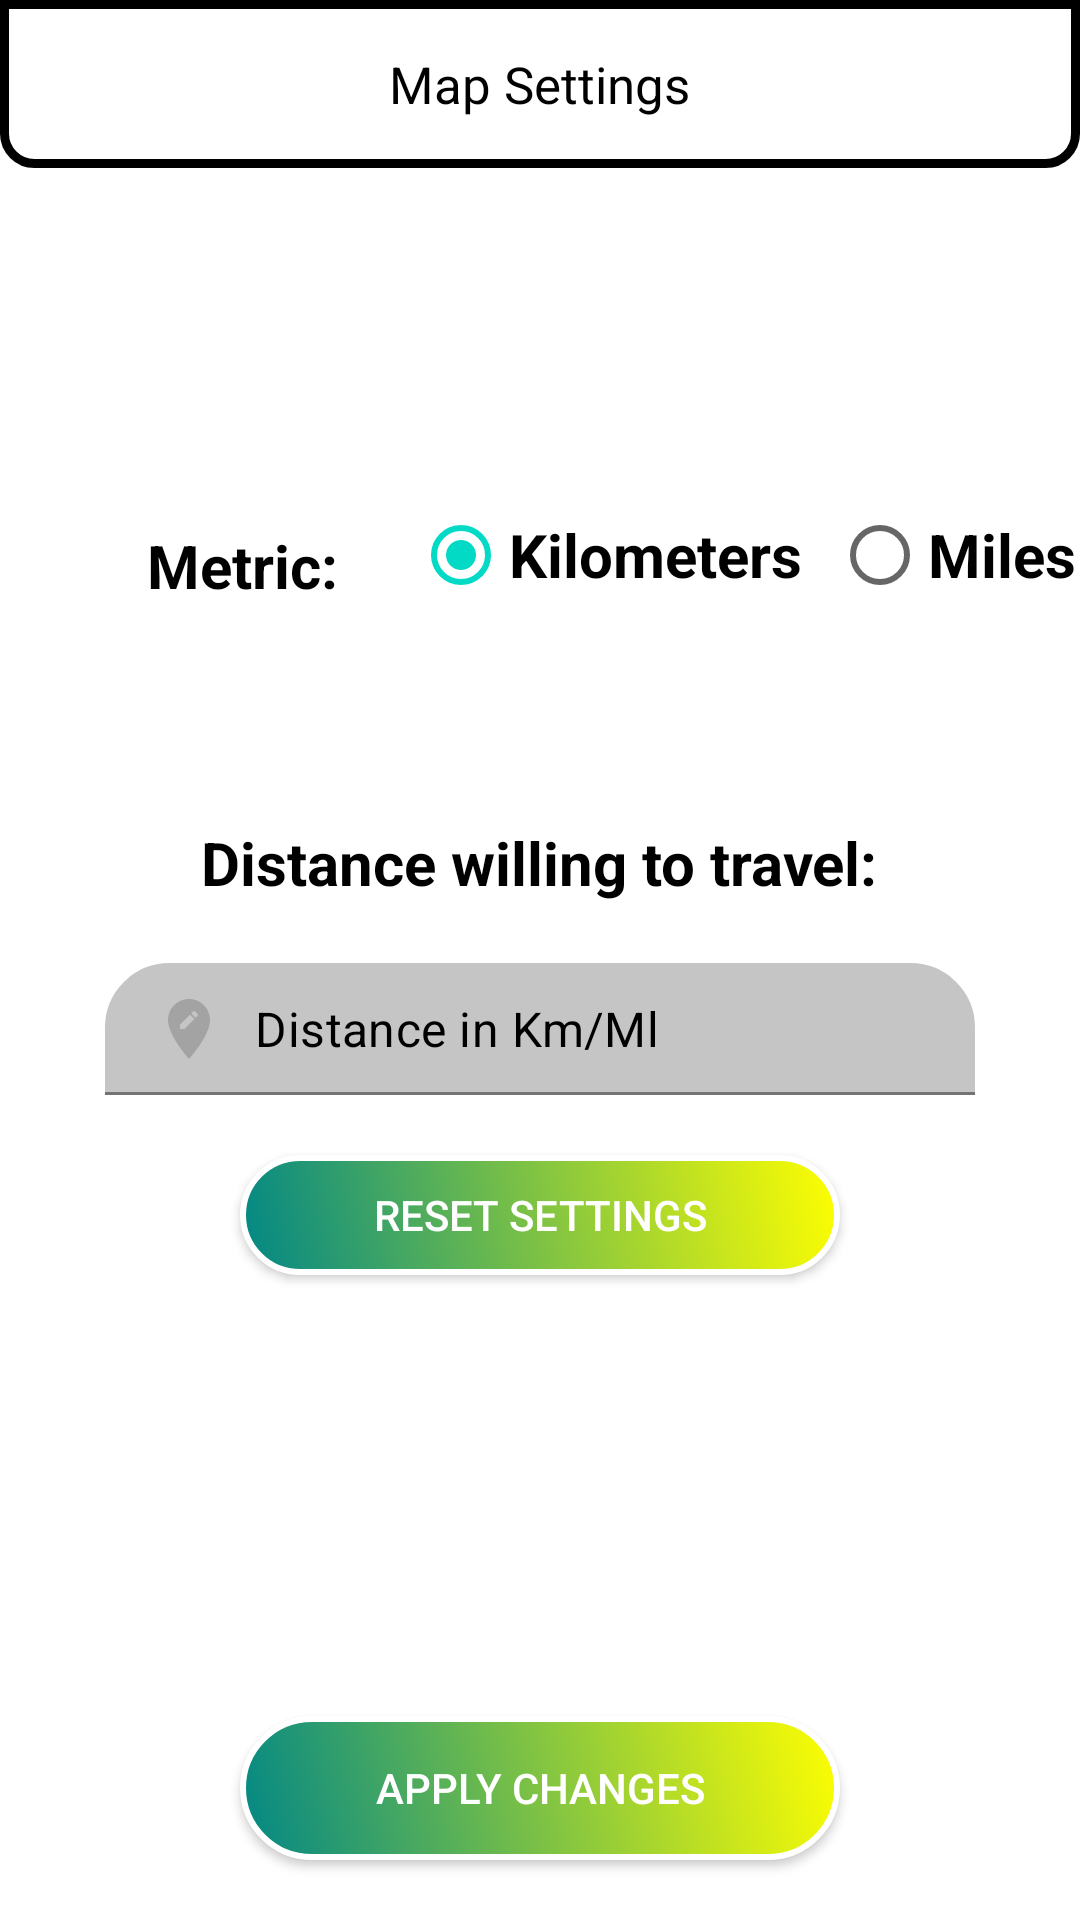

Produce the Android XML layout that renders to this screen, including the resource entries it uses.
<!-- AndroidManifest.xml: application theme Theme.MaterialComponents.Light.NoActionBar -->
<!-- res/layout/activity_map_settings.xml -->
<?xml version="1.0" encoding="utf-8"?>
<RelativeLayout xmlns:android="http://schemas.android.com/apk/res/android"
    xmlns:app="http://schemas.android.com/apk/res-auto"
    xmlns:tools="http://schemas.android.com/tools"
    android:layout_width="match_parent"
    android:layout_height="wrap_content"
    tools:context=".activities.activities.MapSettingsActivity">

    <RelativeLayout
        android:id="@+id/toolbarRl"
        android:layout_width="match_parent"
        android:layout_height="?actionBarSize"
        android:background="@drawable/shape_toolbar2">

        <TextView
            android:id="@+id/Tv"
            android:layout_width="wrap_content"
            android:layout_height="wrap_content"
            android:layout_centerInParent="true"
            android:fontFamily="sans-serif-thin"
            android:text="Map Settings"
            android:textColor="@color/black"
            android:textSize="17sp"
            android:textStyle="bold" />

        <ImageButton
            android:id="@+id/backBtn"
            android:layout_width="wrap_content"
            android:layout_height="wrap_content"
            android:layout_marginStart="10dp"
            android:layout_centerVertical="true"
            android:background="@android:color/transparent"
            android:padding="10dp"
            android:src="@drawable/back_black" />

    </RelativeLayout>

    <RelativeLayout
        android:layout_width="match_parent"
        android:layout_height="wrap_content"
        android:layout_below="@id/toolbarRl"
        android:layout_alignParentBottom="true">

        <TextView
            android:id="@+id/tv2"
            android:layout_width="wrap_content"
            android:layout_height="wrap_content"
            android:layout_marginStart="49dp"
            android:layout_marginTop="119dp"
            android:text="Metric: "
            android:textColor="@color/black"
            android:textSize="20sp"
            android:textStyle="bold" />

        <RadioGroup
            android:id="@+id/radioGroupDistanceUnit"
            android:layout_width="wrap_content"
            android:layout_height="wrap_content"
            android:layout_toEndOf="@id/tv2"
            android:layout_marginStart="20dp"
            android:orientation="horizontal"
            android:layout_marginTop="105dp">

            <RadioButton
                android:id="@+id/radioButtonKilometers"
                android:layout_width="wrap_content"
                android:layout_height="wrap_content"
                android:textStyle="bold"
                android:text="Kilometers"
                android:textColor="@color/black"
                android:textSize="20sp"
                android:checked="true" />

            <RadioButton
                android:id="@+id/radioButtonMiles"
                android:layout_width="wrap_content"
                android:textStyle="bold"
                android:layout_marginStart="10dp"
                android:layout_height="wrap_content"
                android:textSize="20sp"
                android:textColor="@color/black"
                android:text="Miles" />
        </RadioGroup>

        <TextView
            android:id="@+id/tv3"
            android:layout_width="wrap_content"
            android:layout_height="wrap_content"
            android:layout_below="@id/radioGroupDistanceUnit"
            android:layout_centerHorizontal="true"
            android:layout_marginStart="20dp"
            android:layout_marginTop="65dp"
            android:text="Distance willing to travel:"
            android:textColor="@color/black"
            android:textSize="20sp"
            android:textStyle="bold" />

        <com.google.android.material.textfield.TextInputLayout
            android:id="@+id/distanceTil"
            android:layout_width="wrap_content"
            android:layout_height="wrap_content"
            android:layout_below="@+id/tv3"
            android:layout_marginTop="20dp"
            android:layout_centerHorizontal="true"
            app:hintEnabled="false">

            <EditText
                android:id="@+id/distanceEt"
                android:layout_width="290dp"
                android:layout_height="wrap_content"
                android:background="@drawable/shape_rec2"
                android:drawableStart="@drawable/edit_location_gray"
                android:drawablePadding="10dp"
                android:hint="Distance in Km/Ml"
                android:backgroundTint="@color/gray1"
                android:inputType="text|number"
                android:padding="10dp"
                android:textColor="@color/black"
                android:textColorHint="@color/black" />

        </com.google.android.material.textfield.TextInputLayout>

        <Button
            android:id="@+id/applyBtn"
            android:layout_width="200dp"
            android:layout_height="wrap_content"
            android:layout_centerHorizontal="true"
            android:layout_alignParentBottom="true"
            android:layout_marginBottom="20dp"
            android:background="@drawable/shape_button2"
            android:text="Apply Changes"
            android:textColor="@color/white" />

        <Button
            android:id="@+id/resetBtn"
            android:layout_width="200dp"
            android:layout_height="40dp"
            android:layout_centerHorizontal="true"
            android:layout_marginTop="20dp"
            android:layout_below="@id/distanceTil"
            android:background="@drawable/shape_button2"
            android:text="reset settings"
            android:textColor="@color/white" />

    </RelativeLayout>

</RelativeLayout>
<!-- resources referenced by this layout -->
<resources>
  <color name="black">#FF000000</color>
  <color name="gray1">#c5c5c5</color>
  <color name="white">#FFFFFFFF</color>
  <!-- drawable edit_location_gray (drawable) -->
  <vector android:height="24dp" android:tint="#A3A3A3"
      android:viewportHeight="24" android:viewportWidth="24"
      android:width="24dp" xmlns:android="http://schemas.android.com/apk/res/android">
      <path android:fillColor="@android:color/white" android:pathData="M12,2C8.14,2 5,5.14 5,9c0,5.25 7,13 7,13s7,-7.75 7,-13c0,-3.86 -3.14,-7 -7,-7zM10.44,12L9,12v-1.44l3.35,-3.34 1.43,1.43L10.44,12zM14.89,7.55l-0.7,0.7 -1.44,-1.44 0.7,-0.7c0.15,-0.15 0.39,-0.15 0.54,0l0.9,0.9c0.15,0.15 0.15,0.39 0,0.54z"/>
  </vector>
  <!-- drawable shape_button2 (drawable) -->
  <?xml version="1.0" encoding="utf-8"?>
  <shape xmlns:android="http://schemas.android.com/apk/res/android"
      android:shape="rectangle">
  
      <gradient
          android:startColor="@color/teal_700"
          android:endColor="#FFFF00"
          android:angle="45"/>
  
      
      <corners android:radius="30dp"/>
  
      <stroke android:color="@color/white"
          android:width="2dp"/>
  </shape>
  <!-- drawable shape_rec2 (drawable) -->
  <?xml version="1.0" encoding="utf-8"?>
  <shape xmlns:android="http://schemas.android.com/apk/res/android"
      android:shape="rectangle">
  
      <solid android:color="@color/white"/>
  
      <corners android:topRightRadius="20dp"
          android:topLeftRadius="20dp"/>
  
      <stroke android:color="@color/black"
          android:width="3dp"/>
  
  </shape>
  <!-- drawable shape_toolbar2 (drawable) -->
  <?xml version="1.0" encoding="utf-8"?>
  <shape xmlns:android="http://schemas.android.com/apk/res/android"
      android:shape="rectangle">
  
      <solid android:color="@color/white"/>
  
      <corners android:bottomLeftRadius="10dp"
          android:bottomRightRadius="10dp" />
      <stroke android:color="@color/black"
          android:width="3dp"/>
  
  </shape>
  <color name="teal_700">#FF018786</color>
</resources>
